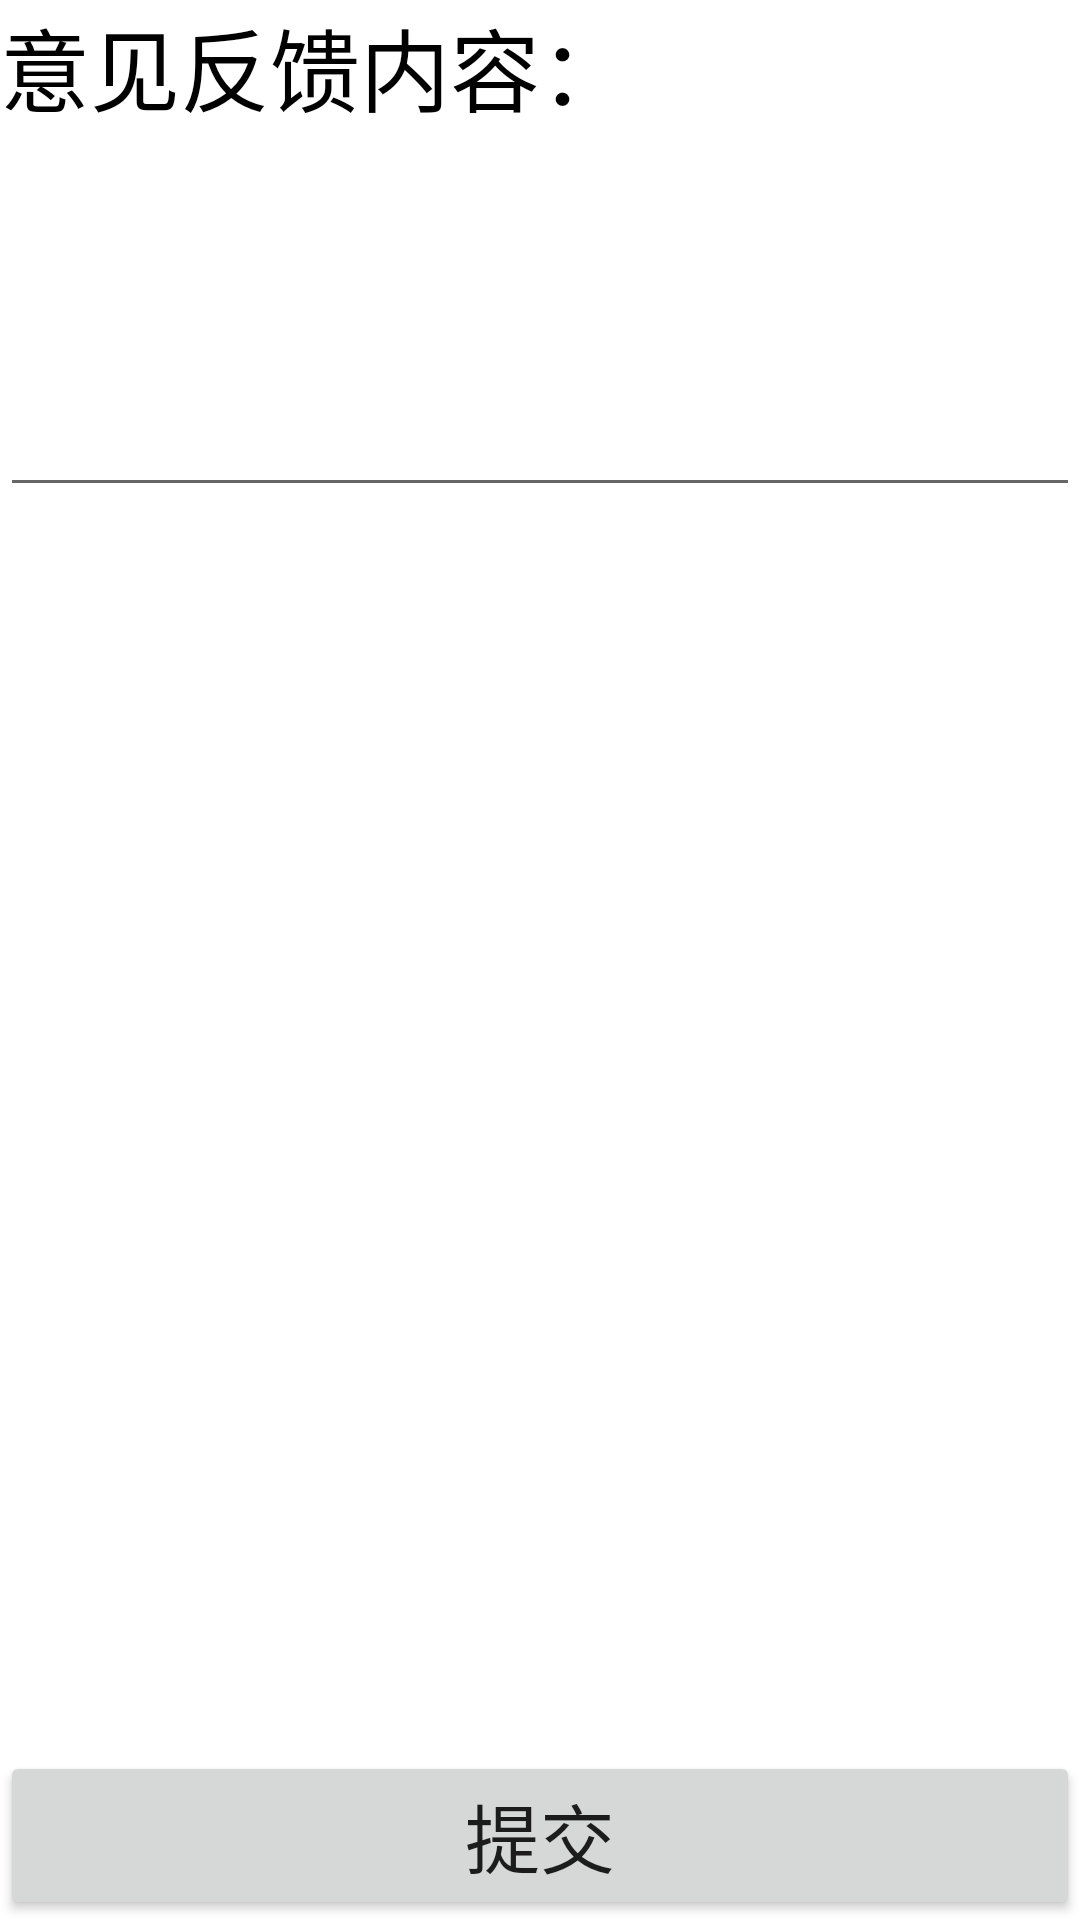

Produce the Android XML layout that renders to this screen, including the resource entries it uses.
<!-- AndroidManifest.xml: application theme Theme.PersonalCenter -->
<!-- res/layout/activity_feed_back.xml -->
<?xml version="1.0" encoding="utf-8"?>
<LinearLayout
    xmlns:android="http://schemas.android.com/apk/res/android"
    xmlns:app="http://schemas.android.com/apk/res-auto"
    xmlns:tools="http://schemas.android.com/tools"
    android:layout_width="match_parent"
    android:layout_height="match_parent"
    android:orientation="vertical"
    tools:context=".personal.FeedBackActivity">


    <TextView
        android:text="意见反馈内容："
        android:textSize="30sp"
        android:textColor="@color/black"
        android:layout_width="match_parent"
        android:layout_height="wrap_content"/>

    <EditText
        android:id="@+id/edit_feedBack"
        android:maxLength="150"
        android:minLines="5"
        android:inputType="textMultiLine"
        android:layout_width="match_parent"
        android:layout_height="wrap_content"/>

    <LinearLayout
        android:orientation="horizontal"
        android:layout_width="match_parent"
        android:layout_height="match_parent">
        <Button
            android:id="@+id/submit_feedback"
            android:textSize="25sp"
            android:text="提交"
            android:layout_gravity="bottom"
            android:layout_width="match_parent"
            android:layout_height="wrap_content"/>
    </LinearLayout>

</LinearLayout>
<!-- resources referenced by this layout -->
<resources>
  <style name="Theme.PersonalCenter" parent="Theme.MaterialComponents.DayNight.DarkActionBar">
          
          <item name="colorPrimary">@color/purple_500</item>
          <item name="colorPrimaryVariant">@color/purple_700</item>
          <item name="colorOnPrimary">@color/white</item>
          
          <item name="colorSecondary">@color/teal_200</item>
          <item name="colorSecondaryVariant">@color/teal_700</item>
          <item name="colorOnSecondary">@color/black</item>
          
          <item name="android:statusBarColor" tools:targetApi="l">?attr/colorPrimaryVariant</item>
          
      </style>
  <!-- not gathered from this repository: default colours our renderer supplied (Android Studio template values) -->
  <color name="purple_500">#FF6200EE</color>
  <color name="purple_700">#FF3700B3</color>
  <color name="teal_200">#FF03DAC5</color>
  <color name="teal_700">#FF018786</color>
  <color name="black">#FF000000</color>
  <color name="white">#FFFFFFFF</color>
</resources>
